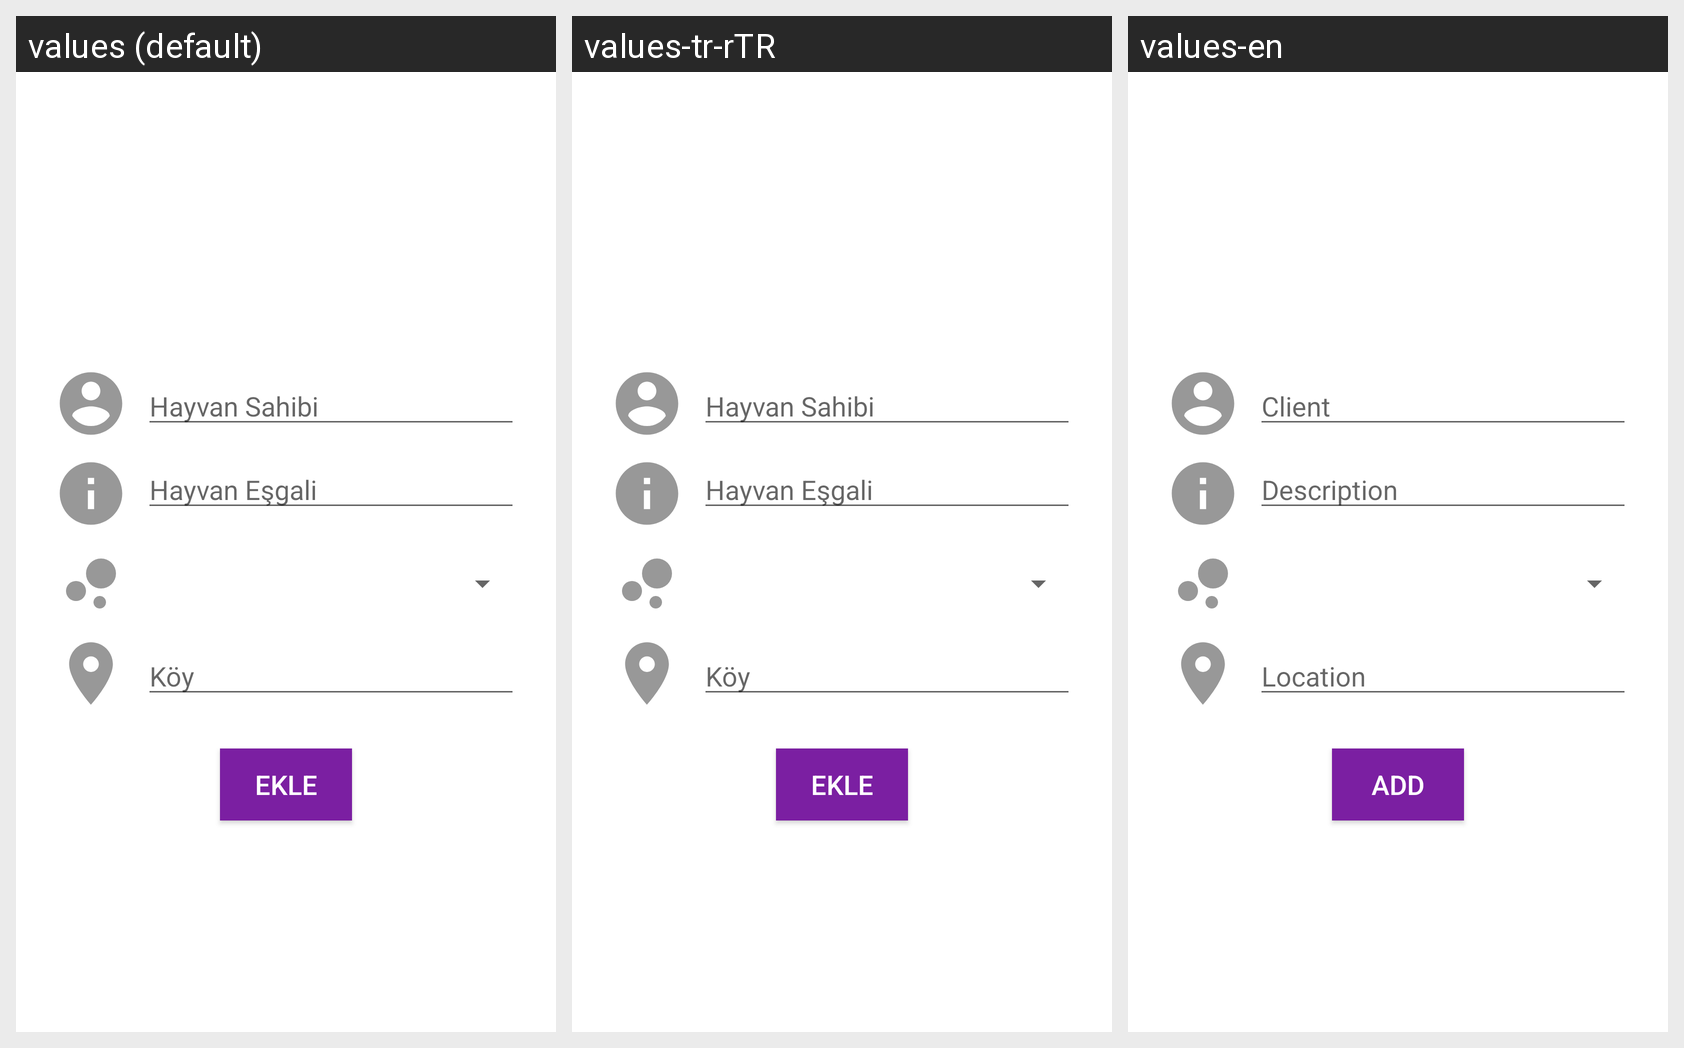

This grid shows one Android layout under several languages. Give, for every string resource on the screen, its name, the default text and each shown locale's text.
Android screen res/layout/activity_yeni_hayvan.xml rendered under 3 locales, left to right: values (default), values-tr-rTR, values-en. Device: Nexus 5 (rendered at 1080×1920; each locale shown at half size, 540×960, under a caption strip naming it); theme NoActionBarTheme.
Strings drawn on this screen, with the default value and each locale's value (text and hints the layout hard-codes, and strings that could not be matched under every locale, appear in the picture but are not listed):

sahip
  values: Hayvan Sahibi
  values-tr-rTR: Hayvan Sahibi
  values-en: Client

esgal
  values: Hayvan Eşgali
  values-tr-rTR: Hayvan Eşgali
  values-en: Description

koy
  values: Köy
  values-tr-rTR: Köy
  values-en: Location

button_ekle
  values: EKLE
  values-tr-rTR: EKLE
  values-en: ADD
